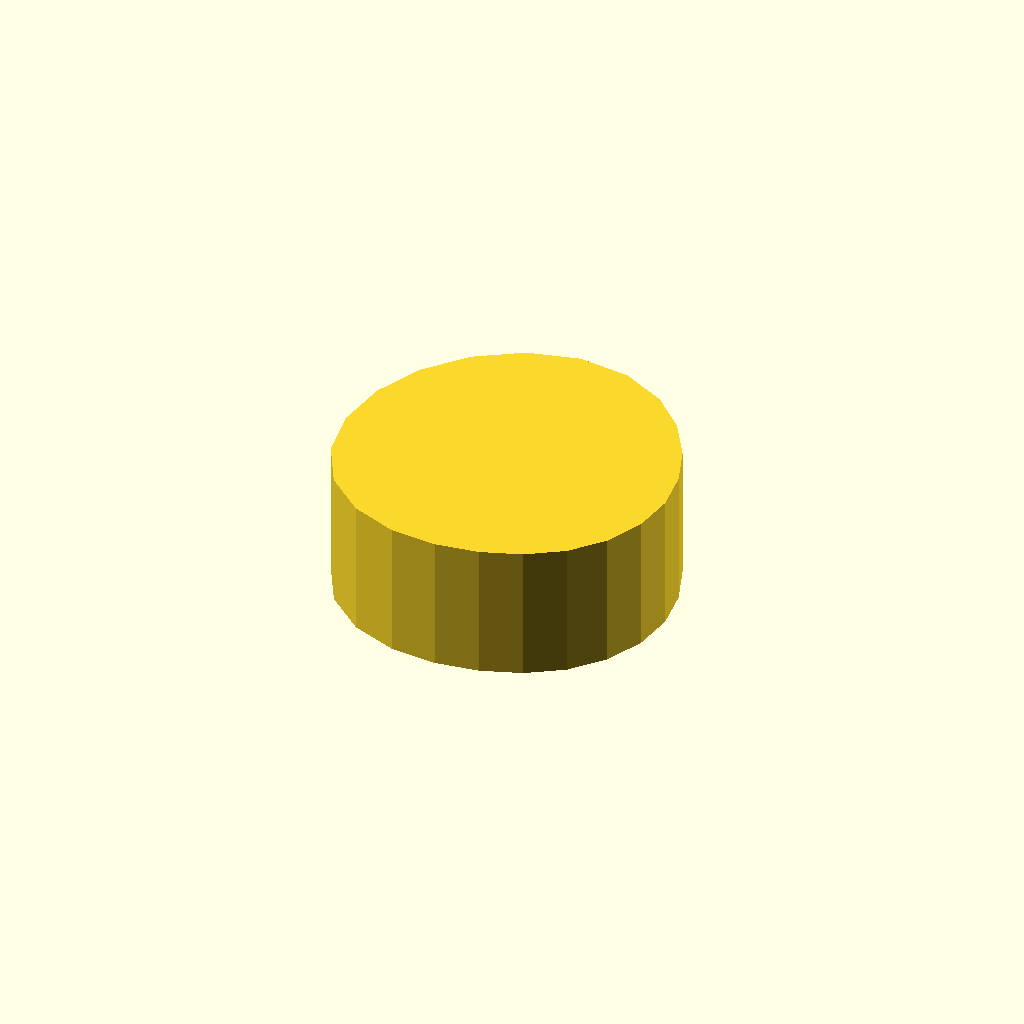
Cell 1: the model at its default parameters.
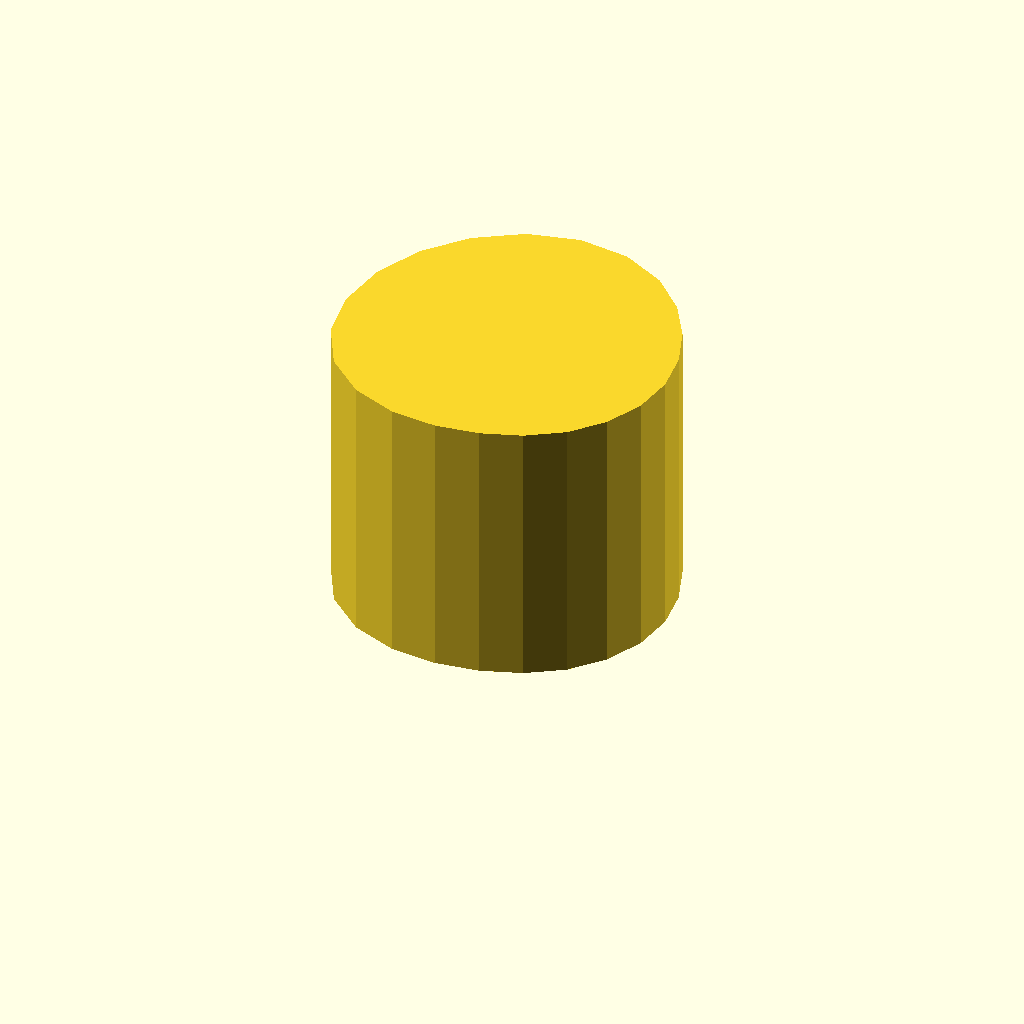
Cell 2 — profile_height set to 28, the other parameters unchanged.
One fixed orthographic camera (rotation 55°, 0°, 25°; colour scheme Cornfield) for every cell.
The OpenSCAD source (optional_data/data/sketch1/camdiscs/part_0045.scad):
$fn = 32;

// ----------------------------------------------------------------------
// Cam disc: base radius 15.0 mm, lift 4.0 mm, 22 profile points
// ----------------------------------------------------------------------

// --- parameters (mm) ---
profile_height = 14;      // extrusion height
profile_points = 22;      // points of the closed outline

profile = [[34, 15.727], [33.446, 19.969], [31.958, 24.055], [29.577, 27.934], [26.127, 31.333], [21.577, 33.654], [16.333, 34.279], [11.115, 32.993], [6.558, 30.087], [3.016, 26], [0.77, 21.08], [0, 15.727], [0.823, 10.39], [3.356, 5.673], [7.312, 2.238], [12.003, 0.405], [16.739, 0], [21.171, 0.625], [25.239, 2.065], [28.823, 4.391], [31.619, 7.618], [33.392, 11.501]];  // single closed polygon, 22 points, counter clockwise

// --- the one profile operation ---
linear_extrude(height = profile_height) polygon(points = profile);
Parameter table extracted from the source (name, type, default, range or options):
profile_height: number, default 14
profile_points: number, default 22
